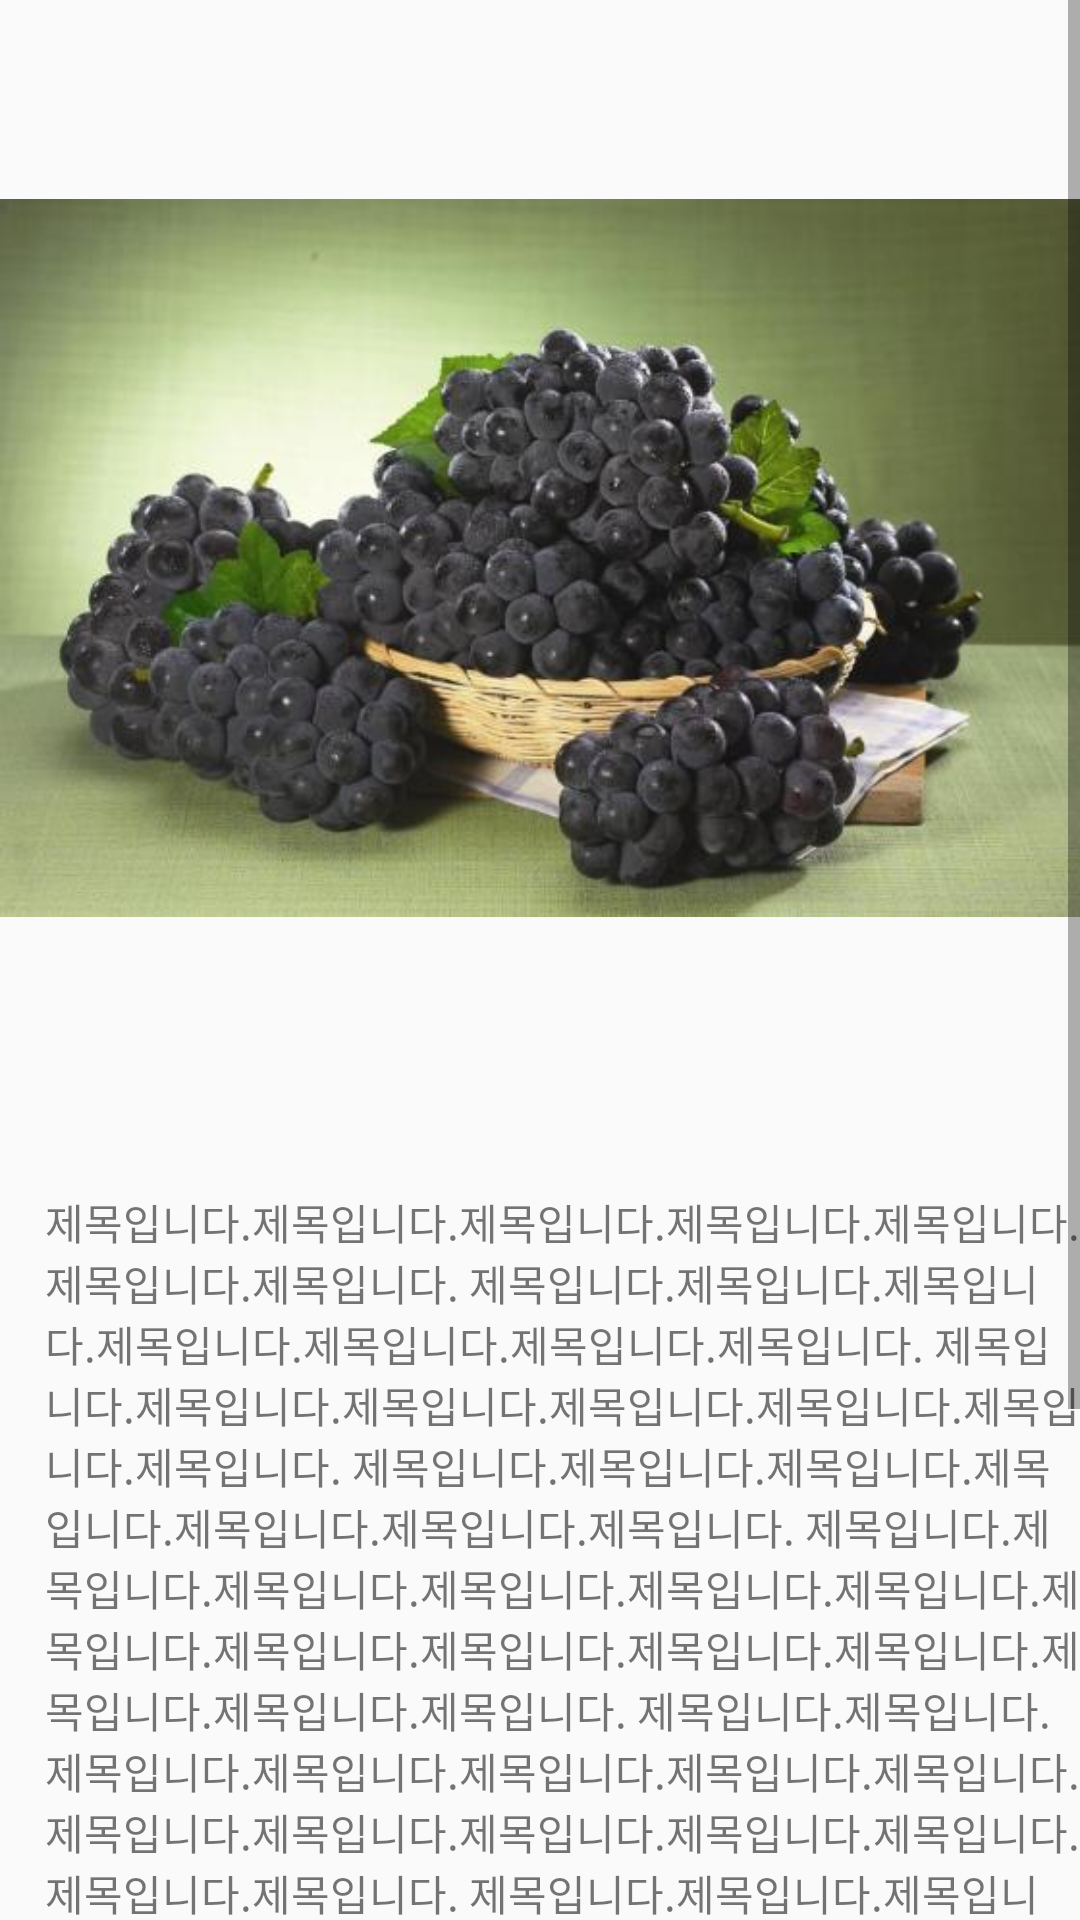

Write the Android layout XML for this screen, with the resource values it uses.
<!-- AndroidManifest.xml: activity theme AppTheme.NoActionBar -->
<!-- res/layout/activity_detail_goods.xml -->
<?xml version="1.0" encoding="utf-8"?>
<ScrollView xmlns:android="http://schemas.android.com/apk/res/android"

    android:id="@+id/scroll"
    android:layout_width="match_parent"
    android:layout_height="wrap_content">
<LinearLayout
    android:orientation="vertical" android:layout_width="match_parent"
    android:layout_height="match_parent">

    <ImageView
        android:id="@+id/detail_image"
        android:layout_width="wrap_content"
        android:layout_height="wrap_content"
        android:src="@drawable/grape"/>

    <TextView
        android:id="@+id/detail_title"
        android:paddingTop="25dp"
        android:paddingLeft="15dp"
        android:layout_toRightOf="@id/detail_image"
        android:layout_width="wrap_content"
        android:layout_height="wrap_content"
        android:text="제목입니다.제목입니다.제목입니다.제목입니다.제목입니다.제목입니다.제목입니다.
제목입니다.제목입니다.제목입니다.제목입니다.제목입니다.제목입니다.제목입니다.
제목입니다.제목입니다.제목입니다.제목입니다.제목입니다.제목입니다.제목입니다.
제목입니다.제목입니다.제목입니다.제목입니다.제목입니다.제목입니다.제목입니다.
제목입니다.제목입니다.제목입니다.제목입니다.제목입니다.제목입니다.제목입니다.제목입니다.제목입니다.제목입니다.제목입니다.제목입니다.제목입니다.제목입니다.
제목입니다.제목입니다.제목입니다.제목입니다.제목입니다.제목입니다.제목입니다.
제목입니다.제목입니다.제목입니다.제목입니다.제목입니다.제목입니다.제목입니다.
제목입니다.제목입니다.제목입니다.제목입니다.제목입니다.제목입니다.제목입니다.
제목입니다.제목입니다.제목입니다.제목입니다.제목입니다.제목입니다.제목입니다.
제목입니다.제목입니다.제목입니다.제목입니다.제목입니다.제목입니다.제목입니다.
제목입니다.제목입니다.제목입니다.제목입니다.제목입니다.제목입니다.제목입니다.
제목입니다.제목입니다.제목입니다.제목입니다.제목입니다.제목입니다.제목입니다.
제목입니다.제목입니다.제목입니다.제목입니다.제목입니다.제목입니다.제목입니다.
"/>
    <Button
        android:id="@+id/detail_btnPurchase_"
        android:layout_width="match_parent"
        android:layout_height="match_parent"
        android:text="구매하기"/>

</LinearLayout>
</ScrollView>
<!-- resources referenced by this layout -->
<resources>
  <!-- drawable grape: jpg bitmap (drawable, 29075 bytes) -->
  <style name="AppTheme.NoActionBar">
          <item name="windowActionBar">false</item>
          <item name="windowNoTitle">true</item>
      </style>
</resources>
